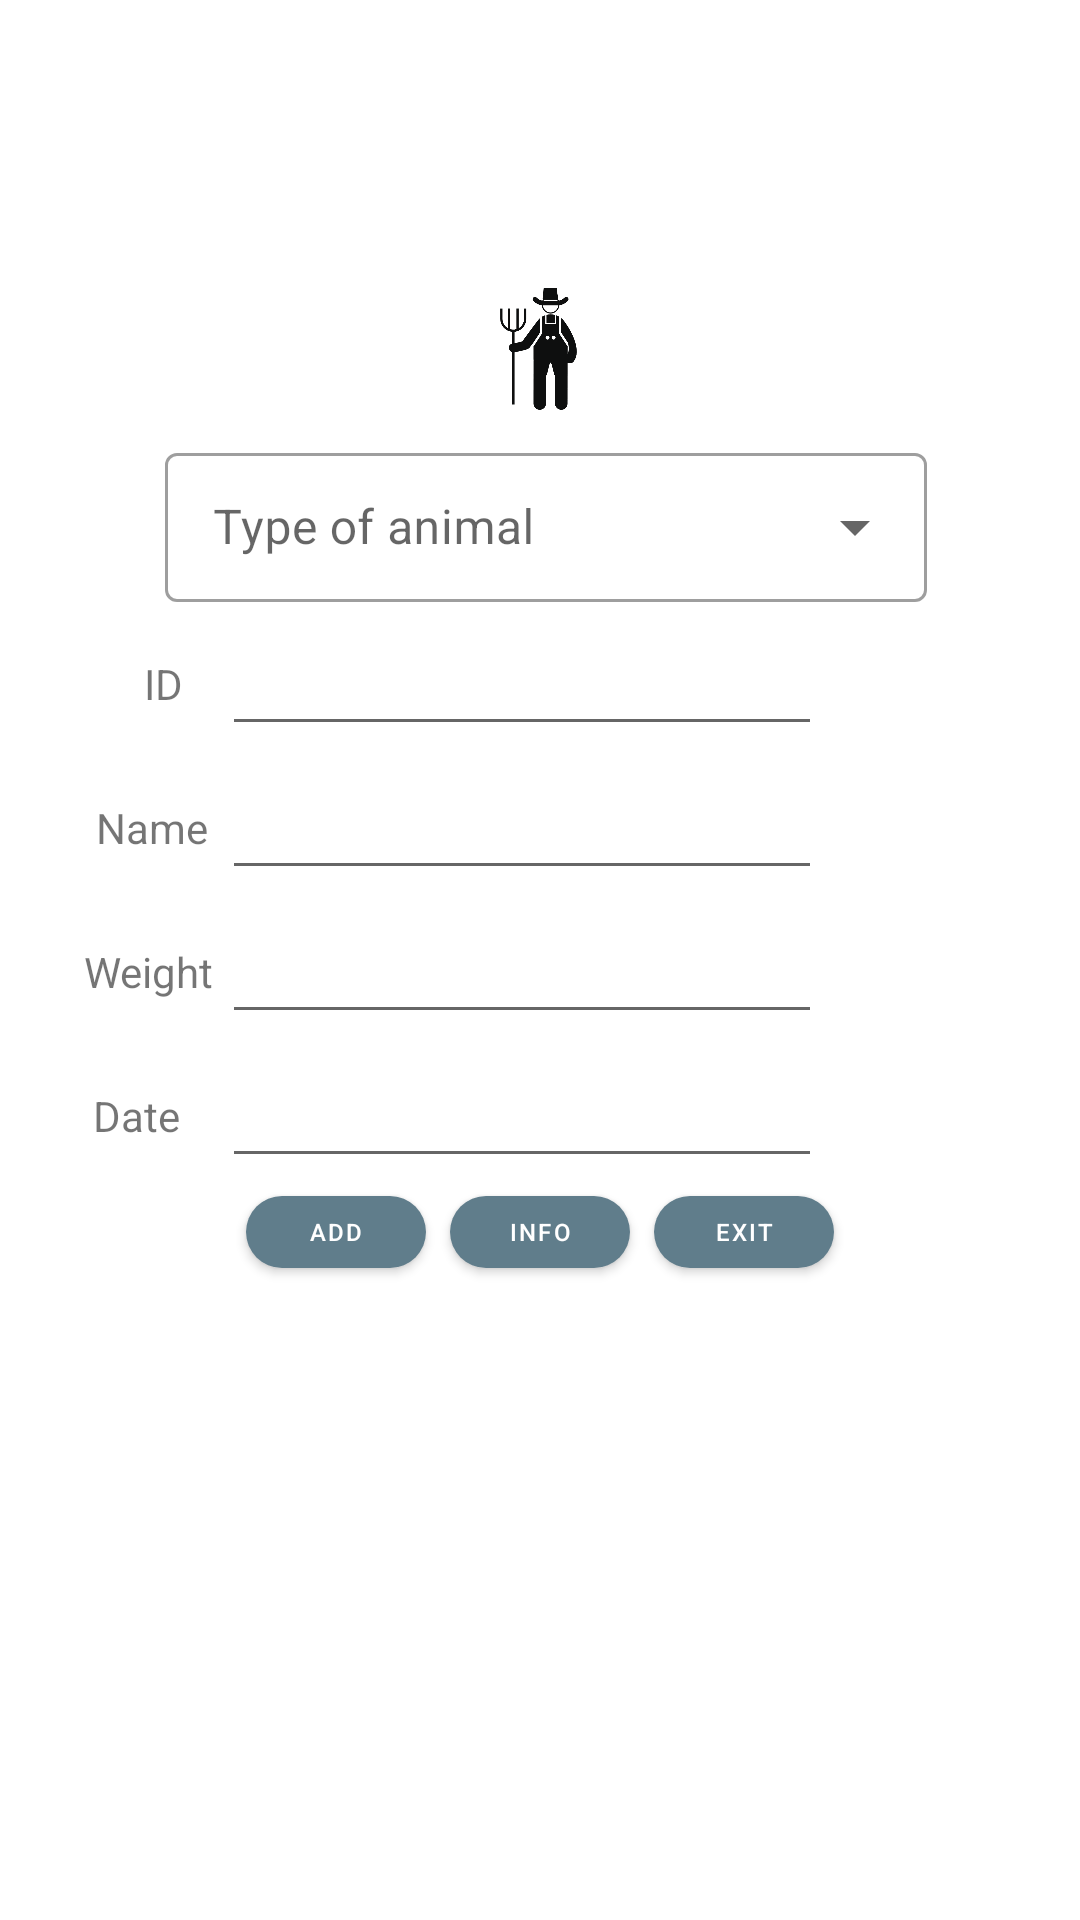

This screen was rendered from an Android layout file. Write that file and the resources it references.
<!-- AndroidManifest.xml: application theme Theme.Vaja02 -->
<!-- res/layout/activity_vnos.xml -->
<?xml version="1.0" encoding="utf-8"?>
<androidx.constraintlayout.widget.ConstraintLayout xmlns:android="http://schemas.android.com/apk/res/android"
    xmlns:app="http://schemas.android.com/apk/res-auto"
    xmlns:tools="http://schemas.android.com/tools"
    android:layout_width="match_parent"
    android:layout_height="match_parent"
    tools:context=".VnosActivity">


    <com.google.android.material.textfield.TextInputEditText
        android:id="@+id/dateTextInput"
        android:layout_width="200dp"
        android:layout_height="48dp"
        android:layout_marginEnd="16dp"
        android:layout_weight="1"
        android:singleLine="true"
        app:layout_constraintBottom_toTopOf="@+id/btnSize"
        app:layout_constraintEnd_toStartOf="@+id/guidelineRight"
        app:layout_constraintStart_toStartOf="@+id/guidelineLeft"
        tools:ignore="SpeakableTextPresentCheck" />
    tools:ignore="SpeakableTextPresentCheck" />

    <TextView
        android:id="@+id/textViewName"
        android:layout_width="42dp"
        android:layout_height="17dp"
        android:text="@string/ime"
        app:layout_constraintBaseline_toBaselineOf="@+id/nameTextInput"
        app:layout_constraintEnd_toStartOf="@+id/nameTextInput"
        app:layout_constraintHorizontal_bias="1"
        app:layout_constraintStart_toStartOf="@+id/guidelineLeft" />

    <TextView
        android:id="@+id/textViewDate"
        android:layout_width="43dp"
        android:layout_height="18dp"
        android:text="@string/datum"
        app:layout_constraintBaseline_toBaselineOf="@+id/dateTextInput"
        app:layout_constraintEnd_toStartOf="@+id/dateTextInput"
        app:layout_constraintHorizontal_bias="1.0"
        app:layout_constraintStart_toStartOf="@+id/guidelineLeft" />

    <com.google.android.material.textfield.TextInputLayout
        android:id="@+id/autoCompleteType"
        style="@style/Widget.MaterialComponents.TextInputLayout.OutlinedBox.ExposedDropdownMenu"
        android:layout_width="254dp"
        android:layout_height="55dp"
        android:hint="Type of animal"
        app:layout_constraintBottom_toTopOf="@+id/IDtextInput"
        app:layout_constraintEnd_toStartOf="@+id/guidelineRight"
        app:layout_constraintStart_toStartOf="@+id/guidelineLeft">


        <AutoCompleteTextView
            android:id="@+id/autoCompleteTextViewType"
            android:layout_width="match_parent"
            android:layout_height="wrap_content"
            android:layout_weight="1"
            android:inputType="none"
            android:paddingTop="16dp"
            android:paddingBottom="16dp" />
    </com.google.android.material.textfield.TextInputLayout>

    <TextView
        android:id="@+id/textViewWeight"
        android:layout_width="46dp"
        android:layout_height="19dp"

        android:text="@string/teza"
        app:layout_constraintBaseline_toBaselineOf="@+id/weightTextInput"
        app:layout_constraintEnd_toStartOf="@+id/weightTextInput"
        app:layout_constraintHorizontal_bias="1
"
        app:layout_constraintStart_toStartOf="@+id/guidelineLeft" />

    <com.google.android.material.textfield.TextInputEditText
        android:id="@+id/weightTextInput"
        android:layout_width="200dp"
        android:layout_height="48dp"
        android:layout_marginEnd="16dp"
        android:layout_weight="1"
        android:inputType="number"
        android:singleLine="true"
        app:layout_constraintBottom_toTopOf="@+id/dateTextInput"
        app:layout_constraintEnd_toStartOf="@+id/guidelineRight"
        app:layout_constraintStart_toStartOf="@+id/guidelineLeft"
        tools:ignore="SpeakableTextPresentCheck" /><![CDATA[
    tools:ignore="SpeakableTextPresentCheck" />





    ]]>

    <TextView
        android:id="@+id/textViewID"
        android:layout_width="26dp"
        android:layout_height="17dp"

        android:text="@string/id"
        app:layout_constraintBaseline_toBaselineOf="@+id/IDtextInput"
        app:layout_constraintEnd_toStartOf="@+id/IDtextInput"
        app:layout_constraintHorizontal_bias="1.0"
        app:layout_constraintStart_toStartOf="@+id/guidelineLeft" />

    <com.google.android.material.textfield.TextInputEditText
        android:id="@+id/IDtextInput"
        android:layout_width="200dp"
        android:layout_height="48dp"
        android:layout_marginEnd="16dp"
        android:layout_weight="1"
        android:inputType="number"
        android:singleLine="true"
        app:layout_constraintBottom_toTopOf="@+id/nameTextInput"
        app:layout_constraintEnd_toStartOf="@+id/guidelineRight"
        app:layout_constraintStart_toStartOf="@+id/guidelineLeft"
        tools:ignore="SpeakableTextPresentCheck" />
    tools:ignore="SpeakableTextPresentCheck" />

    <com.google.android.material.textfield.TextInputEditText
        android:id="@+id/nameTextInput"
        android:layout_width="200dp"
        android:layout_height="48dp"
        android:layout_marginEnd="16dp"
        android:layout_weight="1"
        android:singleLine="true"
        app:layout_constraintBottom_toTopOf="@+id/weightTextInput"
        app:layout_constraintEnd_toStartOf="@+id/guidelineRight"
        app:layout_constraintStart_toStartOf="@+id/guidelineLeft"
        tools:ignore="SpeakableTextPresentCheck" /><![CDATA[
    tools:ignore="SpeakableTextPresentCheck" />



    ]]>

    <com.google.android.material.button.MaterialButton
        android:id="@+id/btnAdd"
        android:layout_width="60dp"
        android:layout_height="36dp"
        android:onClick="btnAdd"
        android:padding="0dp"
        android:text="@string/dodaj"
        android:textSize="8dp"
        app:cornerRadius="15dp"
        app:iconGravity="textStart"
        app:iconPadding="0dp"
        app:layout_constraintBottom_toTopOf="@+id/guideline3"
        app:layout_constraintEnd_toStartOf="@+id/btnSize"
        app:layout_constraintHorizontal_bias="0.5"
        app:layout_constraintHorizontal_chainStyle="packed"
        app:layout_constraintStart_toStartOf="parent"
        tools:ignore="TouchTargetSizeCheck" />

    <com.google.android.material.button.MaterialButton
        android:id="@+id/btnExit"
        android:layout_width="60dp"
        android:layout_height="36dp"
        android:layout_marginStart="8dp"
        android:onClick="btnExit"
        android:padding="0dp"
        android:text="@string/izhod"
        android:textSize="8dp"
        app:cornerRadius="15dp"
        app:iconGravity="textStart"
        app:iconPadding="0dp"
        app:layout_constraintBottom_toTopOf="@+id/guideline3"
        app:layout_constraintEnd_toEndOf="parent"
        app:layout_constraintHorizontal_bias="0.5"
        app:layout_constraintStart_toEndOf="@+id/btnSize"
        tools:ignore="TouchTargetSizeCheck" />

    <com.google.android.material.button.MaterialButton
        android:id="@+id/btnSize"
        android:layout_width="60dp"
        android:layout_height="36dp"
        android:layout_marginStart="8dp"
        android:padding="0dp"
        android:text="@string/info"
        android:textSize="8dp"
        app:cornerRadius="15dp"
        app:iconGravity="textStart"
        app:iconPadding="0dp"
        app:layout_constraintBottom_toTopOf="@+id/guideline3"
        app:layout_constraintEnd_toStartOf="@+id/btnExit"
        app:layout_constraintHorizontal_bias="0.5"
        app:layout_constraintStart_toEndOf="@+id/btnAdd"
        tools:ignore="TouchTargetSizeCheck" />

    <androidx.constraintlayout.widget.Guideline
        android:id="@+id/guidelineLeft"
        android:layout_width="wrap_content"
        android:layout_height="wrap_content"
        android:orientation="vertical"
        app:layout_constraintGuide_percent="0.11" />

    <androidx.constraintlayout.widget.Guideline
        android:id="@+id/guidelineRight"
        android:layout_width="wrap_content"
        android:layout_height="wrap_content"
        android:orientation="vertical"
        app:layout_constraintGuide_percent="0.9" />

    <androidx.constraintlayout.widget.Guideline
        android:id="@+id/guideline3"
        android:layout_width="wrap_content"
        android:layout_height="wrap_content"
        android:orientation="horizontal"
        app:layout_constraintGuide_percent="0.67" />

    <androidx.constraintlayout.widget.Guideline
        android:id="@+id/guideline6"
        android:layout_width="wrap_content"
        android:layout_height="wrap_content"
        android:orientation="horizontal"
        app:layout_constraintGuide_percent="0.18" />

    <ImageView
        android:id="@+id/imageView2"
        android:layout_width="43dp"
        android:layout_height="59dp"
        app:layout_constraintBottom_toTopOf="@+id/autoCompleteType"
        app:layout_constraintEnd_toStartOf="@+id/guidelineRight"
        app:layout_constraintHorizontal_bias="0.49"
        app:layout_constraintStart_toStartOf="@+id/guidelineLeft"
        app:layout_constraintTop_toTopOf="@+id/guideline6"
        app:layout_constraintVertical_bias="1.0"
        app:srcCompat="@drawable/farmer" />

</androidx.constraintlayout.widget.ConstraintLayout>
<!-- resources referenced by this layout -->
<resources>
  <!-- drawable farmer: png bitmap (drawable, 6031 bytes) -->
  <string name="datum">Date</string>
  <string name="dodaj">Add</string>
  <string name="id" translatable="false">ID</string>
  <string name="ime">Name</string>
  <string name="info" translatable="false">Info</string>
  <string name="izhod">Exit</string>
  <string name="teza">Weight</string>
  <style name="Theme.Vaja02" parent="Theme.MaterialComponents.DayNight.DarkActionBar">
          
          <item name="colorPrimary">@color/primaryColor</item>
          <item name="colorPrimaryVariant">@color/purple_700</item>
          <item name="colorOnPrimary">@color/white</item>
          
          <item name="colorSecondary">@color/teal_200</item>
          <item name="colorSecondaryVariant">@color/teal_700</item>
          <item name="colorOnSecondary">@color/black</item>
          
          <item name="android:statusBarColor" tools:targetApi="l">?attr/colorPrimaryVariant</item>
          
      </style>
  <color name="primaryColor">#607d8b</color>
  <color name="purple_700">#FF3700B3</color>
  <color name="white">#FFFFFFFF</color>
  <color name="teal_200">#FF03DAC5</color>
  <color name="teal_700">#FF018786</color>
  <color name="black">#FF000000</color>
</resources>
